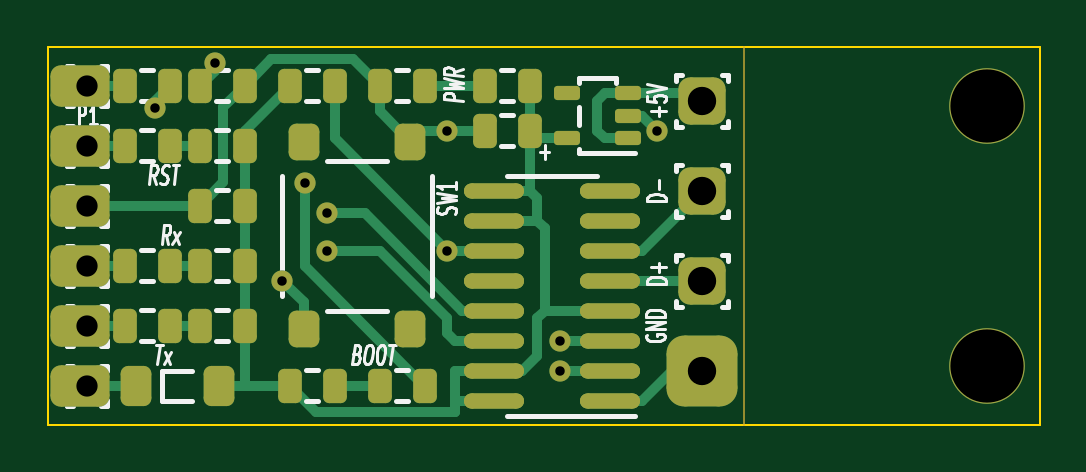
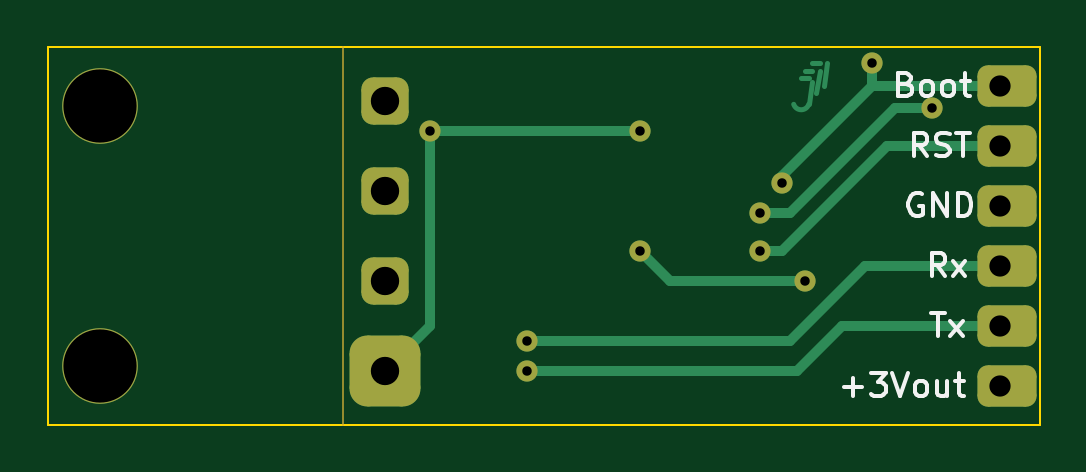
Circuit board: 9 layer files. Board 42.0 x 16.0 mm.
- bottom_copper: USBTTLPGM_00-B_Cu.gbr (4334 bytes)
- bottom_mask: USBTTLPGM_00-B_Mask.gbr (2147 bytes)
- bottom_silk: USBTTLPGM_00-B_Silkscreen.gbr (10624 bytes)
- outline: USBTTLPGM_00-Edge_Cuts.gbr (763 bytes)
- top_copper: USBTTLPGM_00-F_Cu.gbr (11672 bytes)
- top_mask: USBTTLPGM_00-F_Mask.gbr (4462 bytes)
- paste: USBTTLPGM_00-F_Paste.gbr (3323 bytes)
- top_silk: USBTTLPGM_00-F_Silkscreen.gbr (21848 bytes)
- drill: USBTTLPGM_00.drl (811 bytes)

=== bottom_copper: USBTTLPGM_00-B_Cu.gbr ===
%TF.GenerationSoftware,KiCad,Pcbnew,7.0.5*%
%TF.CreationDate,2023-10-06T16:43:15+02:00*%
%TF.ProjectId,USBTTLPGM_00,55534254-544c-4504-974d-5f30302e6b69,00*%
%TF.SameCoordinates,PX8b8aa80PY5faea10*%
%TF.FileFunction,Copper,L2,Bot*%
%TF.FilePolarity,Positive*%
%FSLAX46Y46*%
G04 Gerber Fmt 4.6, Leading zero omitted, Abs format (unit mm)*
G04 Created by KiCad (PCBNEW 7.0.5) date 2023-10-06 16:43:15*
%MOMM*%
%LPD*%
G01*
G04 APERTURE LIST*
G04 Aperture macros list*
%AMRoundRect*
0 Rectangle with rounded corners*
0 $1 Rounding radius*
0 $2 $3 $4 $5 $6 $7 $8 $9 X,Y pos of 4 corners*
0 Add a 4 corners polygon primitive as box body*
4,1,4,$2,$3,$4,$5,$6,$7,$8,$9,$2,$3,0*
0 Add four circle primitives for the rounded corners*
1,1,$1+$1,$2,$3*
1,1,$1+$1,$4,$5*
1,1,$1+$1,$6,$7*
1,1,$1+$1,$8,$9*
0 Add four rect primitives between the rounded corners*
20,1,$1+$1,$2,$3,$4,$5,0*
20,1,$1+$1,$4,$5,$6,$7,0*
20,1,$1+$1,$6,$7,$8,$9,0*
20,1,$1+$1,$8,$9,$2,$3,0*%
G04 Aperture macros list end*
%TA.AperFunction,EtchedComponent*%
%ADD10C,0.203200*%
%TD*%
%TA.AperFunction,ComponentPad*%
%ADD11RoundRect,0.750000X-0.750000X-0.750000X0.750000X-0.750000X0.750000X0.750000X-0.750000X0.750000X0*%
%TD*%
%TA.AperFunction,ComponentPad*%
%ADD12RoundRect,0.500000X-0.500000X-0.500000X0.500000X-0.500000X0.500000X0.500000X-0.500000X0.500000X0*%
%TD*%
%TA.AperFunction,ComponentPad*%
%ADD13RoundRect,0.437500X0.812500X0.437500X-0.812500X0.437500X-0.812500X-0.437500X0.812500X-0.437500X0*%
%TD*%
%TA.AperFunction,ViaPad*%
%ADD14C,3.200000*%
%TD*%
%TA.AperFunction,ViaPad*%
%ADD15C,0.900000*%
%TD*%
%TA.AperFunction,Conductor*%
%ADD16C,0.406400*%
%TD*%
G04 APERTURE END LIST*
D10*
%TO.C,REF\u002A\u002A*%
X-11382500Y6985000D02*
X-11065000Y6985000D01*
X-10906250Y6667500D02*
X-11223750Y6667500D01*
X-11223750Y5556250D02*
X-11382500Y6508750D01*
X-11700000Y7302500D02*
X-11382500Y7302500D01*
X-11700000Y6985000D02*
X-11541250Y6032500D01*
X-11858750Y6350000D02*
X-12017500Y7302500D01*
X-11223750Y5556250D02*
G75*
G03*
X-10588750Y5556250I317500J105833D01*
G01*
%TD*%
D11*
%TO.P,CN4,1,1*%
%TO.N,GND*%
X6715000Y-5715000D03*
%TD*%
D12*
%TO.P,CN3,1,1*%
%TO.N,Net-(IC2-USBDP)*%
X6715000Y-1905000D03*
%TD*%
%TO.P,CN2,1,1*%
%TO.N,Net-(IC2-USBDM)*%
X6715000Y1905000D03*
%TD*%
%TO.P,CN1,1,1*%
%TO.N,Net-(IC1-EN)*%
X6715000Y5715000D03*
%TD*%
D13*
%TO.P,P6,1,1*%
%TO.N,Net-(D1-C)*%
X-19620000Y-6350000D03*
%TD*%
%TO.P,P5,1,1*%
%TO.N,Net-(IC2-TXD)*%
X-19620000Y-3810000D03*
%TD*%
%TO.P,P4,1,1*%
%TO.N,Net-(IC2-RXD)*%
X-19620000Y-1270000D03*
%TD*%
%TO.P,P3,1,1*%
%TO.N,GND*%
X-19620000Y1270000D03*
%TD*%
%TO.P,P2,1,1*%
%TO.N,Net-(IC2-~{RTS})*%
X-19620000Y3810000D03*
%TD*%
%TO.P,P1,1,1*%
%TO.N,Net-(LD2-PadC)*%
X-19620000Y6350000D03*
%TD*%
D14*
%TO.N,*%
X18780000Y-5500000D03*
X18780000Y5500000D03*
D15*
%TO.N,GND*%
X-4080000Y4445000D03*
X4810000Y4434475D03*
%TO.N,Net-(IC2-~{RI})*%
X-4080000Y-635000D03*
X-11065000Y-1905000D03*
%TO.N,Net-(LD2-PadC)*%
X-13922500Y7302500D03*
X-10112500Y2222500D03*
%TO.N,Net-(IC2-~{DTR})*%
X-16462500Y5397500D03*
X-9160000Y952500D03*
%TO.N,Net-(IC2-~{RTS})*%
X-9160000Y-635000D03*
%TO.N,Net-(IC2-RXD)*%
X682500Y-4445000D03*
%TO.N,Net-(IC2-TXD)*%
X682500Y-5715000D03*
%TD*%
D16*
%TO.N,Net-(IC2-~{RTS})*%
X-14557500Y3810000D02*
X-19320000Y3810000D01*
X-9160000Y-635000D02*
X-10112500Y-635000D01*
X-10112500Y-635000D02*
X-14557500Y3810000D01*
%TO.N,Net-(IC2-~{DTR})*%
X-9160000Y952500D02*
X-10430000Y952500D01*
X-10430000Y952500D02*
X-14875000Y5397500D01*
X-14875000Y5397500D02*
X-16462500Y5397500D01*
%TO.N,Net-(LD2-PadC)*%
X-10112500Y2222500D02*
X-10112500Y2540000D01*
X-10112500Y2540000D02*
X-13922500Y6350000D01*
X-13922500Y6350000D02*
X-19320000Y6350000D01*
X-13922500Y7302500D02*
X-13922500Y6350000D01*
%TO.N,GND*%
X4810000Y-3810000D02*
X6715000Y-5715000D01*
X4810000Y4434475D02*
X4810000Y-3810000D01*
X4799475Y4445000D02*
X-4080000Y4445000D01*
X4810000Y4434475D02*
X4799475Y4445000D01*
%TO.N,Net-(IC2-TXD)*%
X-12652500Y-3810000D02*
X-19320000Y-3810000D01*
X-10747500Y-5715000D02*
X-12652500Y-3810000D01*
X682500Y-5715000D02*
X-10747500Y-5715000D01*
%TO.N,Net-(IC2-RXD)*%
X-13605000Y-1270000D02*
X-19320000Y-1270000D01*
X-10430000Y-4445000D02*
X-13605000Y-1270000D01*
X682500Y-4445000D02*
X-10430000Y-4445000D01*
%TO.N,Net-(IC2-~{RI})*%
X-5350000Y-1905000D02*
X-4080000Y-635000D01*
X-11065000Y-1905000D02*
X-5350000Y-1905000D01*
%TD*%
M02*

=== bottom_mask: USBTTLPGM_00-B_Mask.gbr (2147 bytes, source withheld) ===
=== bottom_silk: USBTTLPGM_00-B_Silkscreen.gbr (10624 bytes, source omitted) ===
=== outline: USBTTLPGM_00-Edge_Cuts.gbr ===
%TF.GenerationSoftware,KiCad,Pcbnew,7.0.5*%
%TF.CreationDate,2023-10-06T16:43:15+02:00*%
%TF.ProjectId,USBTTLPGM_00,55534254-544c-4504-974d-5f30302e6b69,00*%
%TF.SameCoordinates,PX8b8aa80PY5faea10*%
%TF.FileFunction,Profile,NP*%
%FSLAX46Y46*%
G04 Gerber Fmt 4.6, Leading zero omitted, Abs format (unit mm)*
G04 Created by KiCad (PCBNEW 7.0.5) date 2023-10-06 16:43:15*
%MOMM*%
%LPD*%
G01*
G04 APERTURE LIST*
%TA.AperFunction,Profile*%
%ADD10C,0.100000*%
%TD*%
G04 APERTURE END LIST*
D10*
X21000000Y-8000000D02*
X21000000Y8000000D01*
X21000000Y-8000000D02*
X8500000Y-8000000D01*
X21000000Y8000000D02*
X8500000Y8000000D01*
X-21000000Y8000000D02*
X-21000000Y-8000000D01*
X-21000000Y-8000000D02*
X8500000Y-8000000D01*
X-21000000Y8000000D02*
X8500000Y8000000D01*
M02*

=== top_copper: USBTTLPGM_00-F_Cu.gbr (11672 bytes, source omitted) ===
=== top_mask: USBTTLPGM_00-F_Mask.gbr ===
%TF.GenerationSoftware,KiCad,Pcbnew,7.0.5*%
%TF.CreationDate,2023-10-06T16:43:15+02:00*%
%TF.ProjectId,USBTTLPGM_00,55534254-544c-4504-974d-5f30302e6b69,00*%
%TF.SameCoordinates,PX8b8aa80PY5faea10*%
%TF.FileFunction,Soldermask,Top*%
%TF.FilePolarity,Negative*%
%FSLAX46Y46*%
G04 Gerber Fmt 4.6, Leading zero omitted, Abs format (unit mm)*
G04 Created by KiCad (PCBNEW 7.0.5) date 2023-10-06 16:43:15*
%MOMM*%
%LPD*%
G01*
G04 APERTURE LIST*
G04 Aperture macros list*
%AMRoundRect*
0 Rectangle with rounded corners*
0 $1 Rounding radius*
0 $2 $3 $4 $5 $6 $7 $8 $9 X,Y pos of 4 corners*
0 Add a 4 corners polygon primitive as box body*
4,1,4,$2,$3,$4,$5,$6,$7,$8,$9,$2,$3,0*
0 Add four circle primitives for the rounded corners*
1,1,$1+$1,$2,$3*
1,1,$1+$1,$4,$5*
1,1,$1+$1,$6,$7*
1,1,$1+$1,$8,$9*
0 Add four rect primitives between the rounded corners*
20,1,$1+$1,$2,$3,$4,$5,0*
20,1,$1+$1,$4,$5,$6,$7,0*
20,1,$1+$1,$6,$7,$8,$9,0*
20,1,$1+$1,$8,$9,$2,$3,0*%
G04 Aperture macros list end*
%ADD10C,0.100000*%
%ADD11RoundRect,0.750000X-0.750000X-0.750000X0.750000X-0.750000X0.750000X0.750000X-0.750000X0.750000X0*%
%ADD12RoundRect,0.500000X-0.500000X-0.500000X0.500000X-0.500000X0.500000X0.500000X-0.500000X0.500000X0*%
%ADD13RoundRect,0.250000X-0.250000X-0.475000X0.250000X-0.475000X0.250000X0.475000X-0.250000X0.475000X0*%
%ADD14RoundRect,0.250000X0.250000X0.475000X-0.250000X0.475000X-0.250000X-0.475000X0.250000X-0.475000X0*%
%ADD15RoundRect,0.317500X0.952500X0.000000X-0.952500X0.000000X-0.952500X0.000000X0.952500X0.000000X0*%
%ADD16RoundRect,0.150000X0.400000X0.150000X-0.400000X0.150000X-0.400000X-0.150000X0.400000X-0.150000X0*%
%ADD17RoundRect,0.325000X0.325000X-0.450000X0.325000X0.450000X-0.325000X0.450000X-0.325000X-0.450000X0*%
%ADD18RoundRect,0.437500X0.812500X0.437500X-0.812500X0.437500X-0.812500X-0.437500X0.812500X-0.437500X0*%
%ADD19RoundRect,0.325000X-0.325000X-0.525000X0.325000X-0.525000X0.325000X0.525000X-0.325000X0.525000X0*%
%ADD20C,3.200000*%
%ADD21C,0.900000*%
G04 APERTURE END LIST*
D10*
X8500000Y8000000D02*
X8500000Y-8000000D01*
D11*
%TO.C,CN4*%
X6715000Y-5715000D03*
%TD*%
D12*
%TO.C,CN3*%
X6715000Y-1905000D03*
%TD*%
%TO.C,CN2*%
X6715000Y1905000D03*
%TD*%
%TO.C,CN1*%
X6715000Y5715000D03*
%TD*%
D13*
%TO.C,LD5*%
X-590000Y6350000D03*
X-2490000Y6350000D03*
%TD*%
%TO.C,LD4*%
X-15830000Y-1270000D03*
X-17730000Y-1270000D03*
%TD*%
D14*
%TO.C,LD2*%
X-6935000Y-6350000D03*
X-5035000Y-6350000D03*
%TD*%
D13*
%TO.C,LD1*%
X-15830000Y3810000D03*
X-17730000Y3810000D03*
%TD*%
D15*
%TO.C,IC2*%
X-2098800Y-6985000D03*
X-2098800Y-5715000D03*
X-2098800Y-4445000D03*
X-2098800Y-3175000D03*
X-2098800Y-1905000D03*
X-2098800Y-635000D03*
X-2098800Y635000D03*
X-2098800Y1905000D03*
X2828800Y1905000D03*
X2828800Y635000D03*
X2828800Y-635000D03*
X2828800Y-1905000D03*
X2828800Y-3175000D03*
X2828800Y-4445000D03*
X2828800Y-5715000D03*
X2828800Y-6985000D03*
%TD*%
D16*
%TO.C,IC1*%
X970000Y4130000D03*
X970000Y6030000D03*
X3570000Y6030000D03*
X3570000Y5080000D03*
X3570000Y4130000D03*
%TD*%
D13*
%TO.C,C2*%
X-14555000Y1270000D03*
X-12655000Y1270000D03*
%TD*%
D14*
%TO.C,C1*%
X-590000Y4445000D03*
X-2490000Y4445000D03*
%TD*%
D17*
%TO.C,SW1*%
X-10140000Y-3975000D03*
X-5640000Y-3975000D03*
X-10140000Y3975000D03*
X-5640000Y3975000D03*
%TD*%
D13*
%TO.C,R10*%
X-6935000Y6350000D03*
X-5035000Y6350000D03*
%TD*%
%TO.C,R9*%
X-12655000Y-1270000D03*
X-14555000Y-1270000D03*
%TD*%
%TO.C,R8*%
X-12655000Y-3810000D03*
X-14555000Y-3810000D03*
%TD*%
D14*
%TO.C,R5*%
X-14555000Y6350000D03*
X-12655000Y6350000D03*
%TD*%
%TO.C,R4*%
X-15830000Y6350000D03*
X-17730000Y6350000D03*
%TD*%
%TO.C,R3*%
X-8845000Y-6350000D03*
X-10745000Y-6350000D03*
%TD*%
D13*
%TO.C,R2*%
X-14555000Y3810000D03*
X-12655000Y3810000D03*
%TD*%
D14*
%TO.C,R1*%
X-8845000Y6350000D03*
X-10745000Y6350000D03*
%TD*%
D18*
%TO.C,P6*%
X-19620000Y-6350000D03*
%TD*%
%TO.C,P5*%
X-19620000Y-3810000D03*
%TD*%
%TO.C,P4*%
X-19620000Y-1270000D03*
%TD*%
%TO.C,P3*%
X-19620000Y1270000D03*
%TD*%
%TO.C,P2*%
X-19620000Y3810000D03*
%TD*%
%TO.C,P1*%
X-19620000Y6350000D03*
%TD*%
D13*
%TO.C,LD3*%
X-15830000Y-3810000D03*
X-17730000Y-3810000D03*
%TD*%
D19*
%TO.C,D1*%
X-17260000Y-6350000D03*
X-13760000Y-6350000D03*
%TD*%
D20*
X18780000Y-5500000D03*
X18780000Y5500000D03*
D21*
X-4080000Y4445000D03*
X4810000Y4434475D03*
X-4080000Y-635000D03*
X-11065000Y-1905000D03*
X-13922500Y7302500D03*
X-10112500Y2222500D03*
X-16462500Y5397500D03*
X-9160000Y952500D03*
X-9160000Y-635000D03*
X682500Y-4445000D03*
X682500Y-5715000D03*
M02*

=== paste: USBTTLPGM_00-F_Paste.gbr (3323 bytes, source withheld) ===
=== top_silk: USBTTLPGM_00-F_Silkscreen.gbr (21848 bytes, source omitted) ===
=== drill: USBTTLPGM_00.drl ===
M48
; DRILL file {KiCad 7.0.5} date Fri Oct  6 16:43:18 2023
; FORMAT={-:-/ absolute / metric / decimal}
; #@! TF.CreationDate,2023-10-06T16:43:18+02:00
; #@! TF.GenerationSoftware,Kicad,Pcbnew,7.0.5
; #@! TF.FileFunction,MixedPlating,1,2
FMAT,2
METRIC
; #@! TA.AperFunction,Plated,PTH,ViaDrill
T1C0.400
; #@! TA.AperFunction,Plated,PTH,ComponentDrill
T2C0.900
; #@! TA.AperFunction,Plated,PTH,ComponentDrill
T3C1.200
; #@! TA.AperFunction,Plated,PTH,ViaDrill
T4C3.100
%
G90
G05
T1
X-16.462Y5.397
X-13.922Y7.302
X-11.065Y-1.905
X-10.112Y2.222
X-9.16Y0.952
X-9.16Y-0.635
X-4.08Y4.445
X-4.08Y-0.635
X0.682Y-4.445
X0.682Y-5.715
X4.81Y4.434
T2
X-19.32Y6.35
X-19.32Y3.81
X-19.32Y1.27
X-19.32Y-1.27
X-19.32Y-3.81
X-19.32Y-6.35
T3
X6.715Y5.715
X6.715Y1.905
X6.715Y-1.905
X6.715Y-5.715
T4
X18.78Y5.5
X18.78Y-5.5
T0
M30

